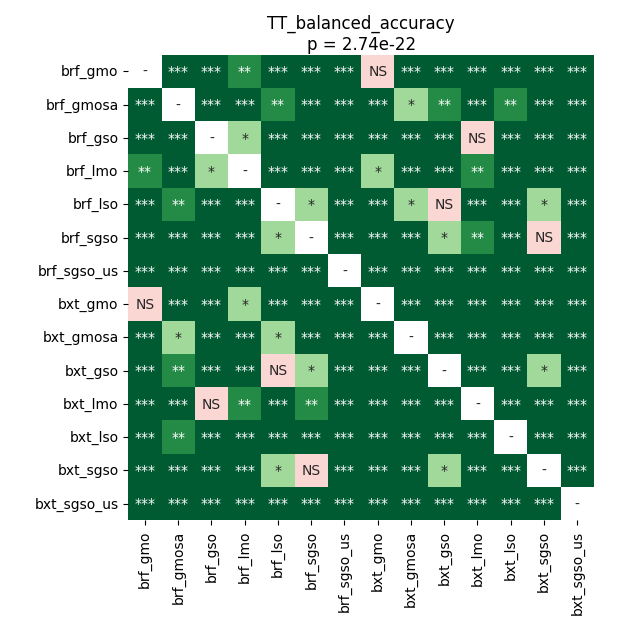

Data behind this chart, as committed beside it:
	brf_gmo	brf_gmosa	brf_gso	brf_lmo	brf_lso	brf_sgso	brf_sgso_us	bxt_gmo	bxt_gmosa	bxt_gso	bxt_lmo	bxt_lso	bxt_sgso	bxt_sgso_us
brf_gmo	1.0	4.479192918346774e-05	0.0003857	0.002492	4.479192918346774e-05	4.479192918346774e-05	4.479192918346774e-05	0.2579	4.479192918346774e-05	4.479192918346774e-05	8.415453361742425e-05	4.479192918346774e-05	4.479192918346774e-05	4.479192918346774e-05
brf_gmosa	4.479192918346774e-05	1.0	4.479192918346774e-05	4.479192918346774e-05	0.002492	4.479192918346774e-05	4.479192918346774e-05	4.479192918346774e-05	0.04041	0.00201	4.479192918346774e-05	0.003867	0.0002012	4.479192918346774e-05
brf_gso	0.0003857	4.479192918346774e-05	1.0	0.02318	4.479192918346774e-05	8.415453361742425e-05	4.479192918346774e-05	0.0009511	4.479192918346774e-05	4.479192918346774e-05	0.9399	4.479192918346774e-05	0.0002012	4.479192918346774e-05
brf_lmo	0.002492	4.479192918346774e-05	0.02318	1.0	4.479192918346774e-05	4.479192918346774e-05	4.479192918346774e-05	0.04041	4.479192918346774e-05	4.479192918346774e-05	0.00201	4.479192918346774e-05	4.479192918346774e-05	4.479192918346774e-05
brf_lso	4.479192918346774e-05	0.002492	4.479192918346774e-05	4.479192918346774e-05	1.0	0.01032	4.479192918346774e-05	4.479192918346774e-05	0.01032	0.3796	4.479192918346774e-05	0.0003857	0.01435	4.479192918346774e-05
brf_sgso	4.479192918346774e-05	4.479192918346774e-05	8.415453361742425e-05	4.479192918346774e-05	0.01032	1.0	4.479192918346774e-05	4.479192918346774e-05	4.479192918346774e-05	0.01219	0.00201	4.479192918346774e-05	0.09663	4.479192918346774e-05
brf_sgso_us	4.479192918346774e-05	4.479192918346774e-05	4.479192918346774e-05	4.479192918346774e-05	4.479192918346774e-05	4.479192918346774e-05	1.0	4.479192918346774e-05	4.479192918346774e-05	4.479192918346774e-05	4.479192918346774e-05	4.479192918346774e-05	4.479192918346774e-05	4.479192918346774e-05
bxt_gmo	0.2579	4.479192918346774e-05	0.0009511	0.04041	4.479192918346774e-05	4.479192918346774e-05	4.479192918346774e-05	1.0	4.479192918346774e-05	4.479192918346774e-05	0.0002012	4.479192918346774e-05	4.479192918346774e-05	4.479192918346774e-05
bxt_gmosa	4.479192918346774e-05	0.04041	4.479192918346774e-05	4.479192918346774e-05	0.01032	4.479192918346774e-05	4.479192918346774e-05	4.479192918346774e-05	1.0	0.0003857	4.479192918346774e-05	4.479192918346774e-05	4.479192918346774e-05	4.479192918346774e-05
bxt_gso	4.479192918346774e-05	0.00201	4.479192918346774e-05	4.479192918346774e-05	0.3796	0.01219	4.479192918346774e-05	4.479192918346774e-05	0.0003857	1.0	8.415453361742425e-05	8.415453361742425e-05	0.03104	4.479192918346774e-05
bxt_lmo	8.415453361742425e-05	4.479192918346774e-05	0.9399	0.00201	4.479192918346774e-05	0.00201	4.479192918346774e-05	0.0002012	4.479192918346774e-05	8.415453361742425e-05	1.0	4.479192918346774e-05	4.479192918346774e-05	4.479192918346774e-05
bxt_lso	4.479192918346774e-05	0.003867	4.479192918346774e-05	4.479192918346774e-05	0.0003857	4.479192918346774e-05	4.479192918346774e-05	4.479192918346774e-05	4.479192918346774e-05	8.415453361742425e-05	4.479192918346774e-05	1.0	4.479192918346774e-05	4.479192918346774e-05
bxt_sgso	4.479192918346774e-05	0.0002012	0.0002012	4.479192918346774e-05	0.01435	0.09663	4.479192918346774e-05	4.479192918346774e-05	4.479192918346774e-05	0.03104	4.479192918346774e-05	4.479192918346774e-05	1.0	4.479192918346774e-05
bxt_sgso_us	4.479192918346774e-05	4.479192918346774e-05	4.479192918346774e-05	4.479192918346774e-05	4.479192918346774e-05	4.479192918346774e-05	4.479192918346774e-05	4.479192918346774e-05	4.479192918346774e-05	4.479192918346774e-05	4.479192918346774e-05	4.479192918346774e-05	4.479192918346774e-05	1.0
